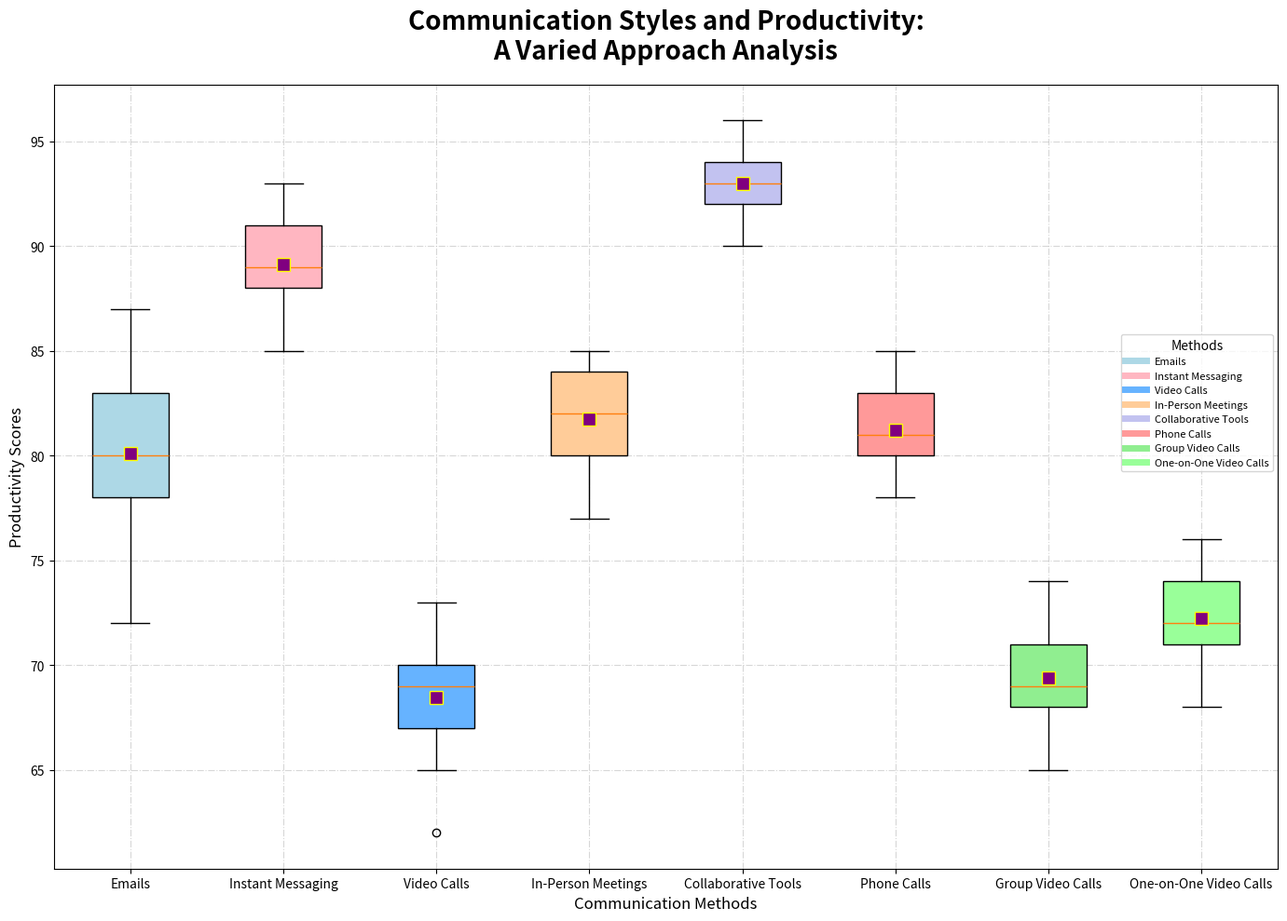

The script that saved this image:
import matplotlib.pyplot as plt
import numpy as np

communication_methods = [
    'Emails', 'Instant Messaging', 'Video Calls', 'In-Person Meetings', 
    'Collaborative Tools', 'Phone Calls', 'Group Video Calls', 'One-on-One Video Calls'
]

productivity_scores = [
    [72, 75, 78, 80, 83, 85, 87, 78, 80, 82, 79, 81, 84, 76, 80, 83, 79],
    [88, 89, 90, 92, 87, 91, 90, 93, 91, 87, 85, 88, 86, 89, 91, 90, 88],
    [62, 65, 68, 71, 69, 67, 70, 73, 68, 66, 70, 67, 69, 68, 72, 70, 69],
    [77, 80, 82, 83, 81, 84, 85, 79, 82, 84, 78, 81, 80, 83, 85, 84, 82],
    [91, 92, 94, 95, 93, 90, 96, 92, 94, 93, 91, 94, 95, 92, 94, 92, 93],
    [78, 80, 82, 81, 85, 83, 79, 80, 82, 81, 84, 85, 78, 80, 79, 81, 83],
    [65, 68, 70, 74, 69, 66, 73, 71, 69, 66, 70, 67, 72, 70, 68, 69, 73],
    [68, 71, 73, 76, 72, 70, 75, 74, 72, 69, 71, 69, 74, 72, 76, 75, 71]
]

plt.figure(figsize=(14, 10))
box = plt.boxplot(
    productivity_scores,
    patch_artist=True,
    labels=communication_methods,
    notch=False,
    vert=True,
    showmeans=True,
    meanprops={"marker": "s", "markerfacecolor": "purple", "markeredgecolor": "yellow", "markersize": 10}
)

colors = ['#ADD8E6', '#FFB6C1', '#66B3FF', '#FFCC99', '#C2C2F0', '#FF9999', '#90EE90', '#99FF99']
for patch, color in zip(box['boxes'], colors):
    patch.set_facecolor(color)

plt.title(
    'Communication Styles and Productivity:\nA Varied Approach Analysis', 
    fontsize=20, fontweight='bold', pad=20
)
plt.xlabel('Communication Methods', fontsize=12)
plt.ylabel('Productivity Scores', fontsize=12)

plt.grid(linestyle='-.', alpha=0.5)

handles = [plt.Line2D([0], [0], color=color, lw=5, linestyle='-') for color in colors]
plt.legend(handles, communication_methods, title='Methods', loc='lower right', fontsize=8, bbox_to_anchor=(1, 0.5))

plt.tight_layout()
plt.show()
